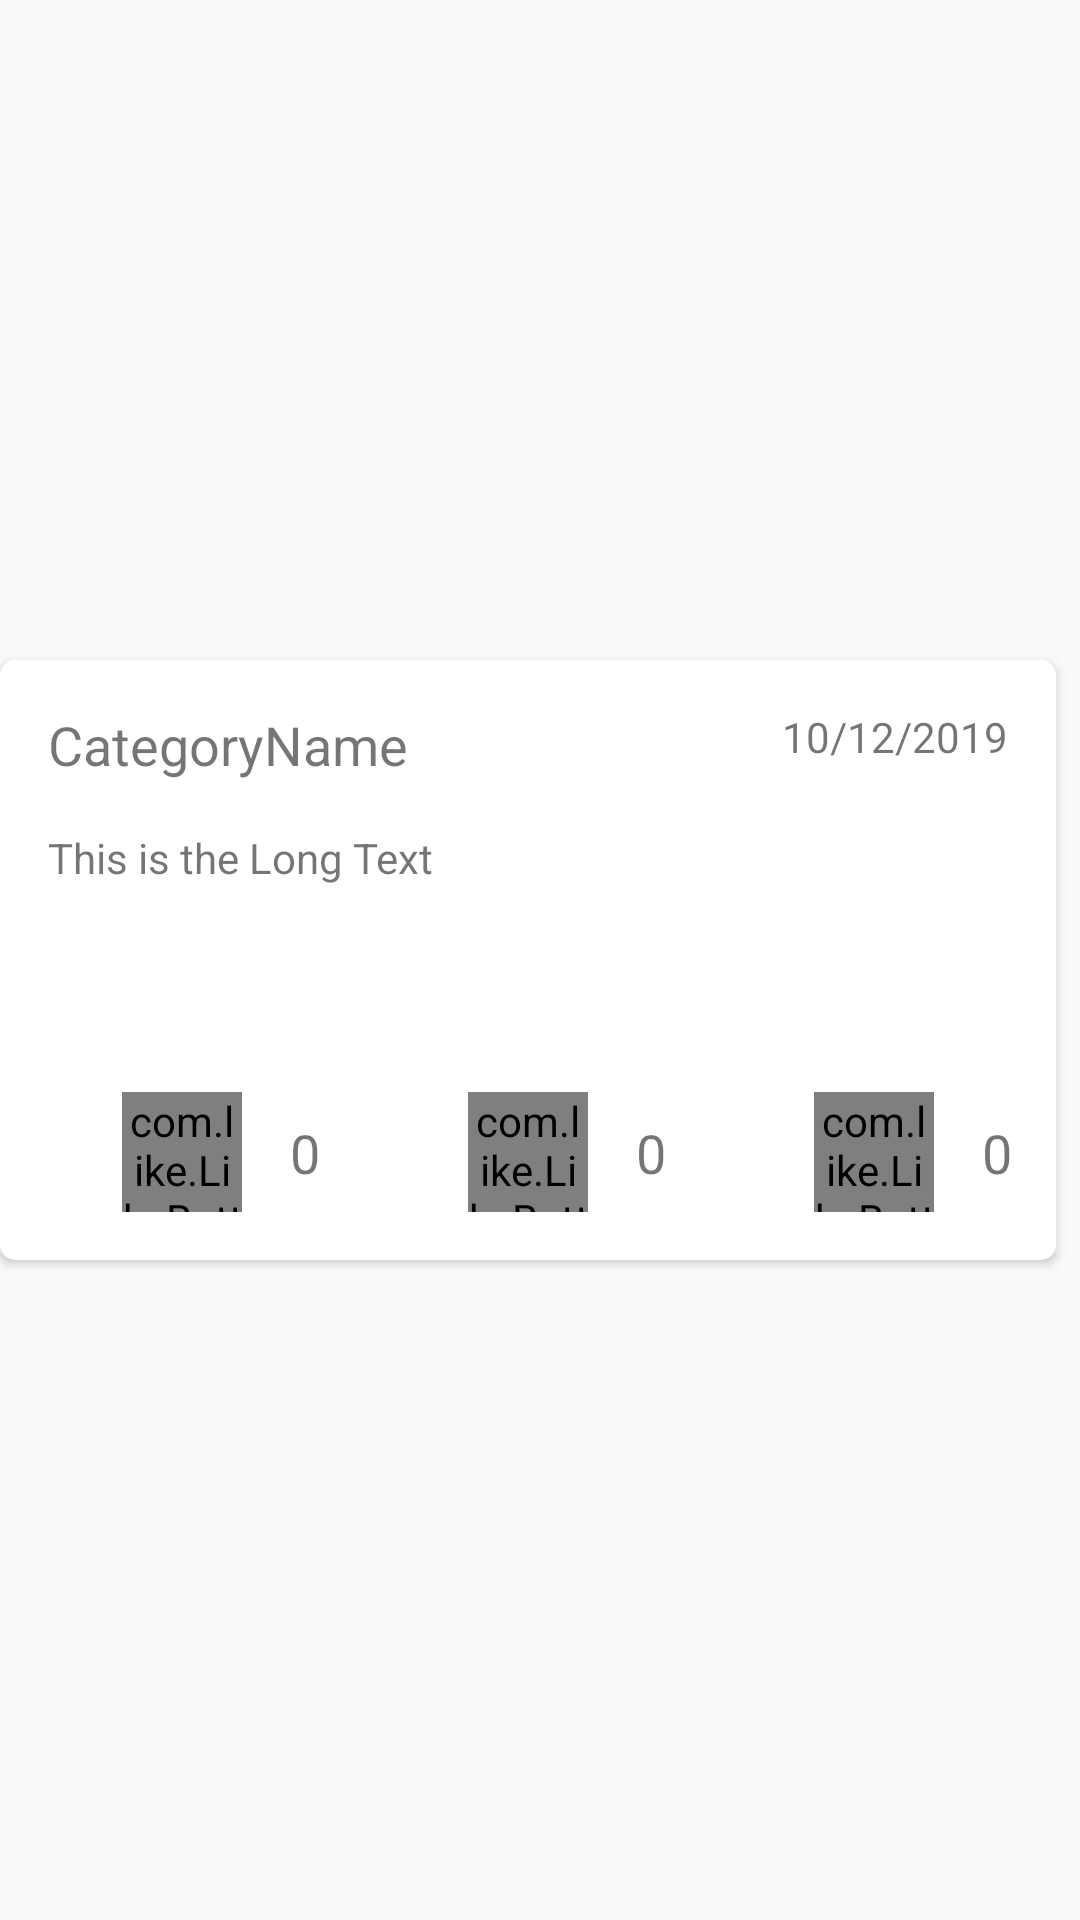

This screen was rendered from an Android layout file. Write that file and the resources it references.
<!-- AndroidManifest.xml: application theme AppTheme -->
<!-- res/layout/re_articles.xml -->
<?xml version="1.0" encoding="utf-8"?>
<androidx.constraintlayout.widget.ConstraintLayout xmlns:android="http://schemas.android.com/apk/res/android"
    xmlns:app="http://schemas.android.com/apk/res-auto"
    xmlns:tools="http://schemas.android.com/tools"
    android:layout_width="match_parent"
    android:layout_height="wrap_content"
    android:orientation="vertical">

    <androidx.cardview.widget.CardView
        android:layout_width="match_parent"
        android:layout_height="200dp"
        android:layout_marginEnd="8dp"
        app:cardCornerRadius="5dp"
        app:layout_constraintBottom_toBottomOf="parent"
        app:layout_constraintEnd_toEndOf="parent"
        app:layout_constraintStart_toStartOf="parent"
        app:layout_constraintTop_toTopOf="parent">

        <androidx.constraintlayout.widget.ConstraintLayout
            android:layout_width="match_parent"
            android:layout_height="match_parent">

            <androidx.constraintlayout.widget.Guideline
                android:id="@+id/guideline3"
                android:layout_width="wrap_content"
                android:layout_height="wrap_content"
                android:orientation="vertical"
                app:layout_constraintGuide_percent=".50" />

            <TextView
                android:id="@+id/tvCategory"
                android:layout_width="0dp"
                android:layout_height="wrap_content"
                android:layout_marginStart="16dp"
                android:layout_marginTop="16dp"
                android:layout_marginEnd="8dp"
                android:text="CategoryName"
                android:textSize="18sp"
                app:layout_constraintEnd_toStartOf="@+id/tvDate"
                app:layout_constraintHorizontal_bias="0.0"
                app:layout_constraintStart_toStartOf="parent"
                app:layout_constraintTop_toTopOf="parent" />

            <TextView
                android:id="@+id/tvTitle"
                android:layout_width="0dp"
                android:layout_height="0dp"
                android:layout_marginStart="16dp"
                android:layout_marginTop="16dp"
                android:layout_marginEnd="16dp"
                android:layout_marginBottom="16dp"
                android:text="This is the Long Text"
                app:layout_constraintBottom_toTopOf="@+id/heart_button"
                app:layout_constraintEnd_toEndOf="parent"
                app:layout_constraintStart_toStartOf="parent"
                app:layout_constraintTop_toBottomOf="@+id/tvCategory" />

            <com.like.LikeButton
                android:id="@+id/heart_button"
                android:layout_width="40dp"
                android:layout_height="40dp"
                android:layout_marginBottom="16dp"
                app:icon_size="25dp"
                app:icon_type="heart"
                app:layout_constraintBottom_toBottomOf="parent"
                app:layout_constraintEnd_toStartOf="@+id/guideline3"
                app:layout_constraintHorizontal_bias="0.3"
                app:layout_constraintStart_toStartOf="parent" />


            <com.like.LikeButton
                android:id="@+id/thumb_button"
                android:layout_width="40dp"
                android:layout_height="40dp"
                app:icon_size="25dp"
                app:icon_type="thumb"
                app:layout_constraintBottom_toBottomOf="@+id/view_button"
                app:layout_constraintEnd_toStartOf="@+id/view_button"
                app:layout_constraintStart_toEndOf="@+id/heart_button"
                app:layout_constraintTop_toTopOf="@+id/view_button" />

            <com.like.LikeButton
                android:id="@+id/view_button"
                android:layout_width="40dp"
                android:layout_height="40dp"
                android:layout_marginBottom="16dp"
                app:icon_size="25dp"
                app:icon_type="star"
                app:layout_constraintBottom_toBottomOf="parent"
                app:layout_constraintEnd_toEndOf="parent"
                app:layout_constraintHorizontal_bias="0.7"
                app:layout_constraintStart_toStartOf="@+id/guideline3" />

            <TextView
                android:id="@+id/tvDate"
                android:layout_width="wrap_content"
                android:layout_height="wrap_content"
                android:layout_marginTop="16dp"
                android:layout_marginEnd="16dp"
                android:text="10/12/2019"
                app:layout_constraintEnd_toEndOf="parent"
                app:layout_constraintTop_toTopOf="parent" />

            <TextView
                android:id="@+id/tvLike"
                android:layout_width="wrap_content"
                android:layout_height="wrap_content"
                android:layout_marginStart="16dp"
                android:text="0"
                android:textSize="18sp"
                app:layout_constraintBottom_toBottomOf="@+id/heart_button"
                app:layout_constraintStart_toEndOf="@+id/heart_button"
                app:layout_constraintTop_toTopOf="@+id/heart_button" />

            <TextView
                android:id="@+id/tvView"
                android:layout_width="wrap_content"
                android:layout_height="wrap_content"
                android:layout_marginStart="16dp"
                android:text="0"
                android:textSize="18sp"
                app:layout_constraintBottom_toBottomOf="@+id/view_button"
                app:layout_constraintStart_toEndOf="@+id/view_button"
                app:layout_constraintTop_toTopOf="@+id/view_button" />

            <TextView
                android:id="@+id/textView7"
                android:layout_width="wrap_content"
                android:layout_height="wrap_content"
                android:layout_marginStart="16dp"
                android:text="0"
                android:textSize="18sp"
                app:layout_constraintBottom_toBottomOf="@+id/thumb_button"
                app:layout_constraintStart_toEndOf="@+id/thumb_button"
                app:layout_constraintTop_toTopOf="@+id/thumb_button" />


        </androidx.constraintlayout.widget.ConstraintLayout>

    </androidx.cardview.widget.CardView>
</androidx.constraintlayout.widget.ConstraintLayout>
<!-- resources referenced by this layout -->
<resources>
  <style name="AppTheme" parent="Theme.AppCompat.Light.NoActionBar">
          
          <item name="colorPrimary">@color/colorPrimary</item>
          <item name="colorPrimaryDark">@color/colorPrimaryDark</item>
          <item name="colorAccent">@color/colorAccent</item>
  
          <item name="android:windowAnimationStyle">@style/CustomActivityAnimation</item>
  
      </style>
  <color name="colorPrimary">#81C784</color>
  <color name="colorPrimaryDark">#81C784</color>
  <color name="colorAccent">#81C784</color>
  <style name="CustomActivityAnimation" parent="@android:style/Animation.Activity">
          <item name="android:activityOpenEnterAnimation">@anim/anim_fade_in</item>
          <item name="android:activityOpenExitAnimation">@anim/anim_fade_out</item>
          <item name="android:activityCloseEnterAnimation">@anim/anim_fade_in</item>
          <item name="android:activityCloseExitAnimation">@anim/anim_fade_out</item>
      </style>
</resources>
